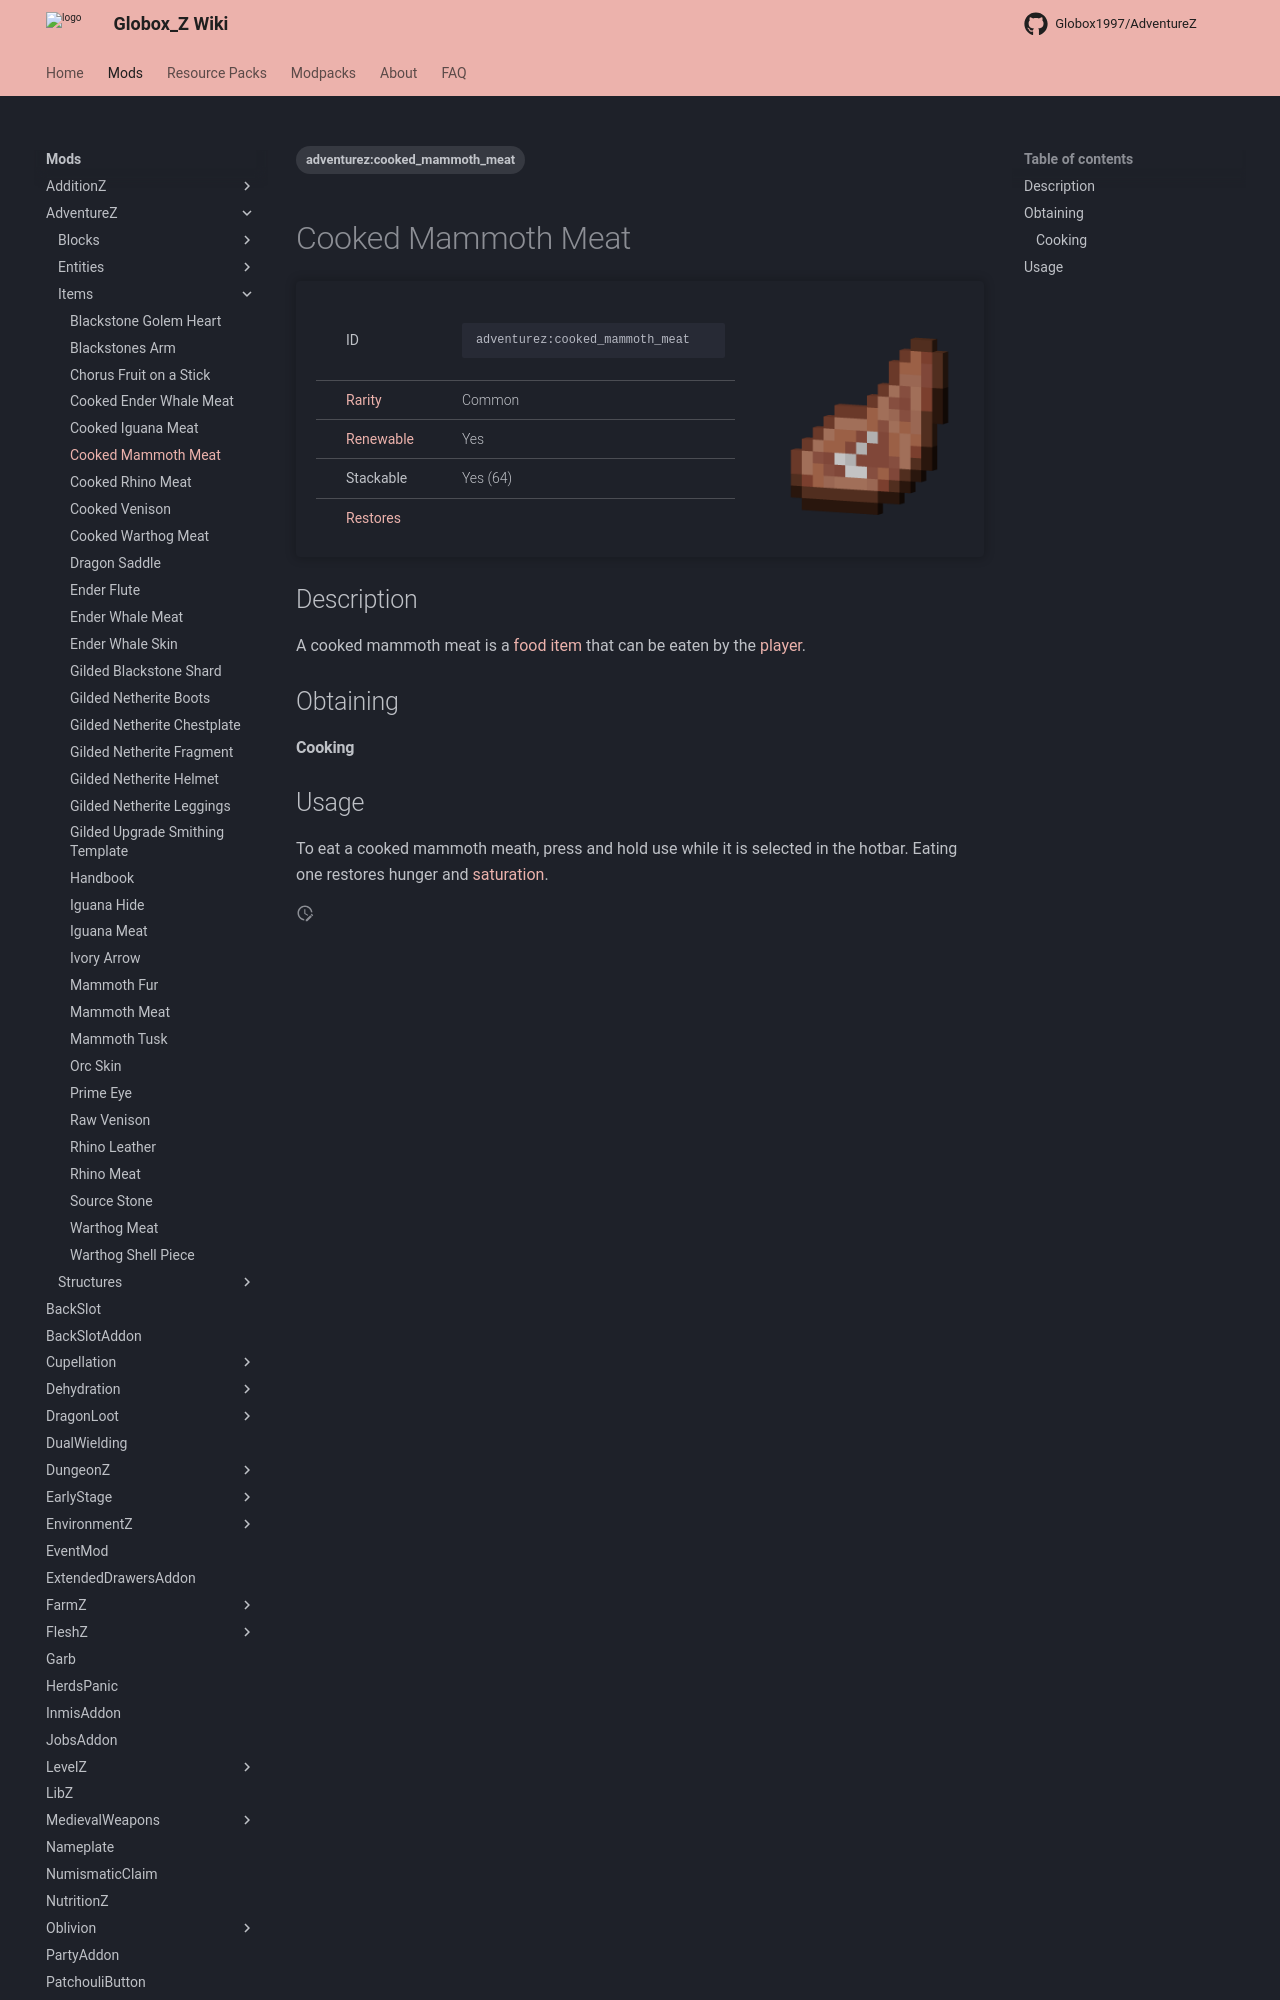

repository: Globox1997/wiki · page: mods/AdventureZ/Items/Cooked_Mammoth_Meat/index.html · generator: mkdocs

---
title: Cooked Mammoth Meat
project: adventurez
summary: adventurez item cooked mammoth meat
tags:
    - adventurez:cooked_mammoth_meat
---
# Cooked Mammoth Meat
<div class="main_table">
<div class="left_main_table">
<table class="left_table">
    <tbody>
        <tr>
            <td class="first-column">ID</td>
            <td class="second-column">
            ```
            adventurez:cooked_mammoth_meat
            ```
            </td>
        </tr>
        <tr id="linear-top">
            <td class="first-column"><a href="https://minecraft.wiki/w/Rarity" target="_blank">Rarity</a></td>
            <td class="second-column">Common</td>
        </tr>
        <tr id="linear-top">
            <td class="first-column"><a href="https://minecraft.wiki/w/Renewable_resource" target="_blank">Renewable</a></td>
            <td class="second-column">Yes</td>
        </tr>
        <tr id="linear-top">
            <td class="first-column">Stackable</td>
            <td class="second-column">Yes (64)</td>
        </tr>
        <tr id="linear-top">
            <td class="first-column"><a href="https://minecraft.wiki/w/Food" target="_blank">Restores</a></td>
            <td class="second-column icon-element" icon-count="8" icon-id="hunger"></td>
        </tr>
    </tbody>
</table>
</div>
    <img src="/wiki/assets/adventurez/items/cooked_mammoth_meat.png" loading="lazy" class="right_img_table"/>
</div>

## Description
A cooked mammoth meat is a [food](https://minecraft.wiki/w/Food) [item](https://minecraft.wiki/w/Item) that can be eaten by the [player](https://minecraft.wiki/w/Player).

## Obtaining
